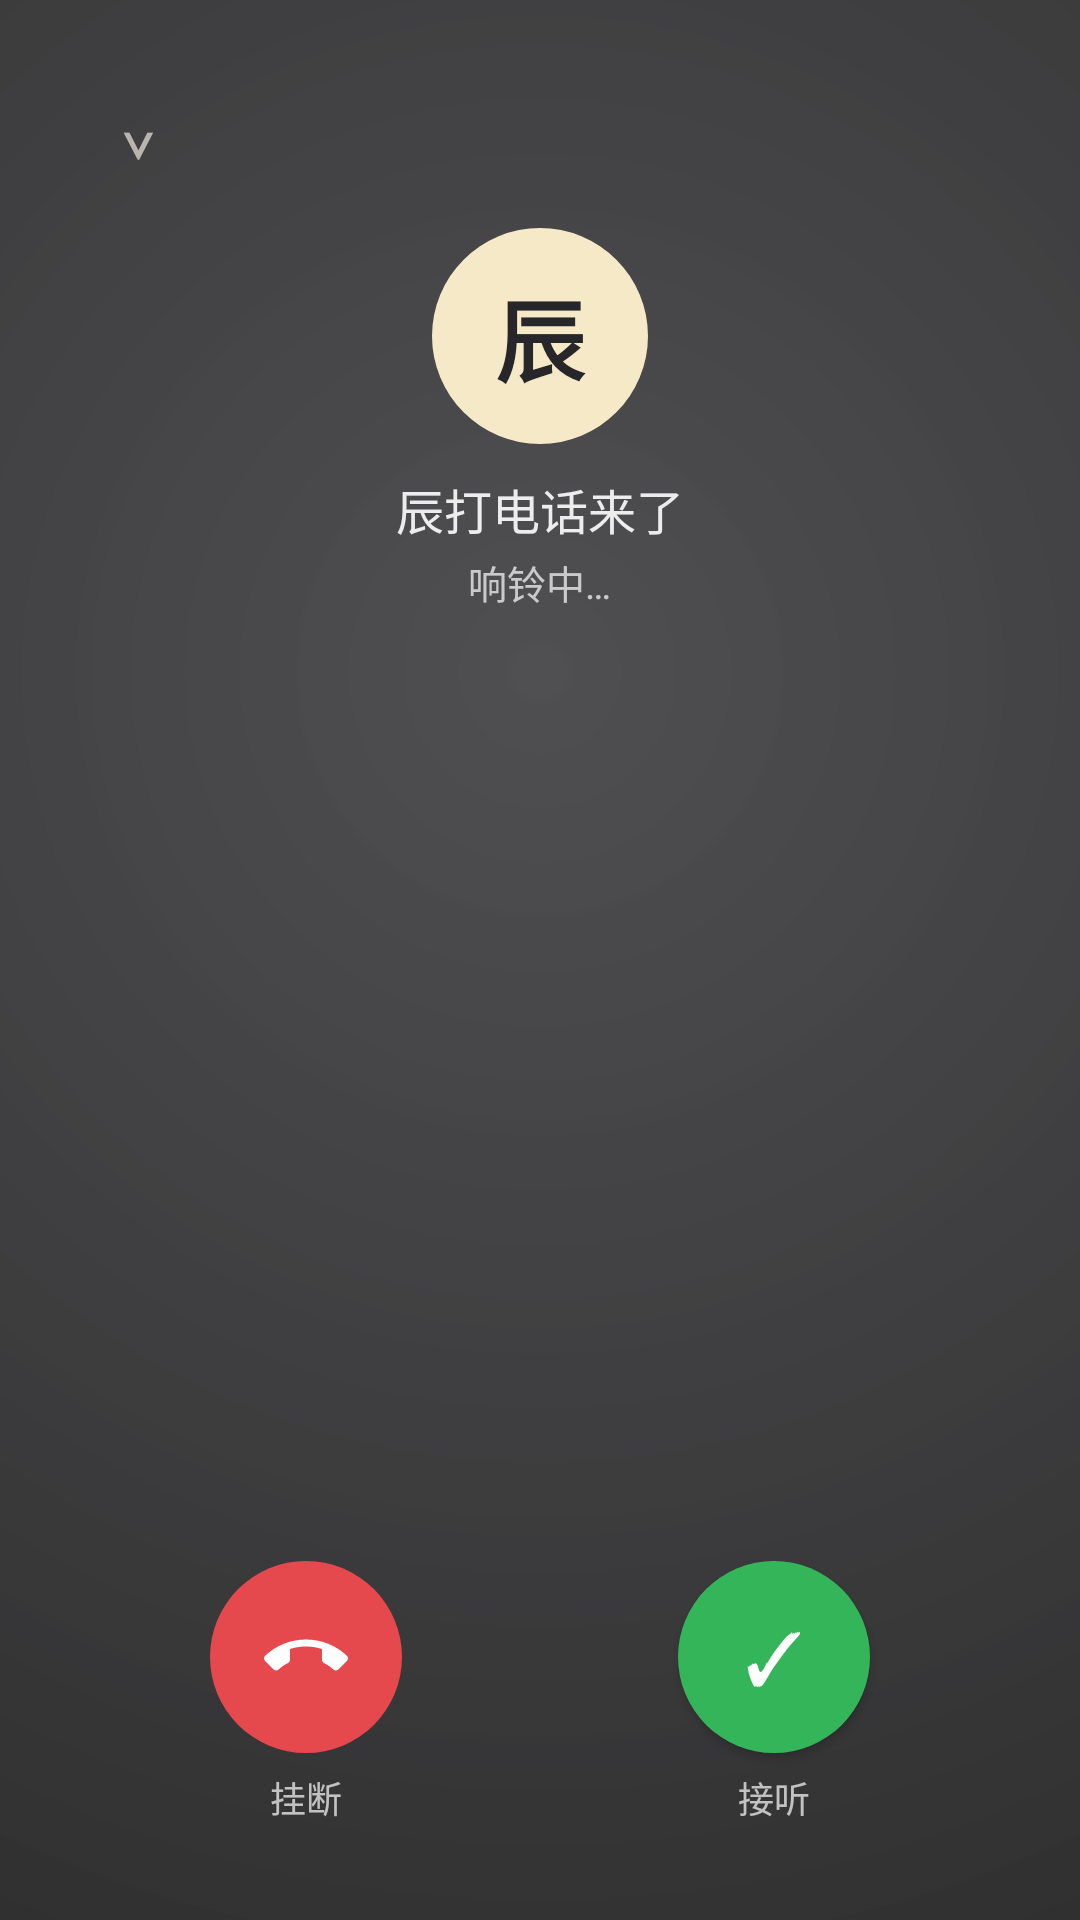

This screen was rendered from an Android layout file. Write that file and the resources it references.
<!-- AndroidManifest.xml: activity theme Theme.Chen.CallTranslucent -->
<!-- res/layout/activity_call.xml -->
<?xml version="1.0" encoding="utf-8"?>
<LinearLayout xmlns:android="http://schemas.android.com/apk/res/android"
    android:layout_width="match_parent" android:layout_height="match_parent"
    android:orientation="vertical" android:padding="24dp"
    android:background="@drawable/call_bg">

    <TextView android:id="@+id/btnMinimize" android:layout_width="44dp" android:layout_height="36dp"
        android:text="⌄" android:textSize="24sp" android:textColor="#B9B4AE" android:gravity="center" />

    <TextView android:id="@+id/avatar"
        android:layout_width="72dp" android:layout_height="72dp"
        android:layout_gravity="center_horizontal" android:layout_marginTop="16dp"
        android:background="@drawable/avatar_circle"
        android:gravity="center" android:text="辰"
        android:textSize="30sp" android:textStyle="bold" android:textColor="#26262B" />

    <TextView android:id="@+id/callText" android:layout_width="wrap_content" android:layout_height="wrap_content"
        android:layout_gravity="center_horizontal"
        android:text="辰打电话来了" android:textSize="16sp" android:textColor="#E6FFFFFF" android:layout_marginTop="10dp" />

    <TextView android:id="@+id/callState" android:layout_width="wrap_content" android:layout_height="wrap_content"
        android:layout_gravity="center_horizontal"
        android:text="响铃中…" android:textSize="13sp" android:textColor="#B3FFFFFF" android:layout_marginTop="3dp" />

    
    <ScrollView android:id="@+id/capScroll"
        android:layout_width="match_parent" android:layout_height="0dp" android:layout_weight="1"
        android:layout_marginTop="14dp" android:fillViewport="true" android:scrollbars="vertical"
        android:padding="12dp">
        
        <TextView android:id="@+id/callLast" android:layout_width="match_parent" android:layout_height="wrap_content"
            android:text="" android:textSize="15sp" android:textColor="#CCFFFFFF"
            android:lineSpacingExtra="6dp" android:gravity="center_horizontal" android:paddingBottom="12dp"
            android:shadowColor="#66000000" android:shadowRadius="4" android:shadowDy="1" />
    </ScrollView>

    
    <LinearLayout android:layout_width="match_parent" android:layout_height="wrap_content"
        android:orientation="horizontal" android:gravity="center" android:layout_marginTop="14dp"
        android:layout_marginBottom="8dp">

        <LinearLayout android:id="@+id/micWrap" android:layout_width="0dp" android:layout_weight="1" android:layout_height="wrap_content"
            android:orientation="vertical" android:gravity="center" android:visibility="gone">
            <androidx.appcompat.widget.AppCompatImageButton android:id="@+id/btnMic" android:layout_width="64dp" android:layout_height="64dp"
                android:background="@drawable/btn_circle_white"
                android:src="@drawable/ic_call_mic" android:scaleType="center"
                android:contentDescription="静音" />
            <TextView android:layout_width="wrap_content" android:layout_height="wrap_content"
                android:text="静音" android:textSize="12sp" android:textColor="#B3FFFFFF" android:layout_marginTop="6dp" />
        </LinearLayout>

        <LinearLayout android:layout_width="0dp" android:layout_weight="1" android:layout_height="wrap_content"
            android:orientation="vertical" android:gravity="center">
            
            <androidx.appcompat.widget.AppCompatImageButton android:id="@+id/btnHangup" android:layout_width="64dp" android:layout_height="64dp"
                android:background="@drawable/btn_circle_red"
                android:src="@drawable/ic_call_end" android:scaleType="center"
                android:contentDescription="挂断" />
            <TextView android:layout_width="wrap_content" android:layout_height="wrap_content"
                android:text="挂断" android:textSize="12sp" android:textColor="#B3FFFFFF" android:layout_marginTop="6dp" />
        </LinearLayout>

        <LinearLayout android:id="@+id/speakerWrap" android:layout_width="0dp" android:layout_weight="1" android:layout_height="wrap_content"
            android:orientation="vertical" android:gravity="center" android:visibility="gone">
            <androidx.appcompat.widget.AppCompatImageButton android:id="@+id/btnSpeaker" android:layout_width="64dp" android:layout_height="64dp"
                android:background="@drawable/btn_circle_white"
                android:src="@drawable/ic_volume_up" android:scaleType="center"
                android:contentDescription="免提" />
            <TextView android:layout_width="wrap_content" android:layout_height="wrap_content"
                android:text="免提" android:textSize="12sp" android:textColor="#B3FFFFFF" android:layout_marginTop="6dp" />
        </LinearLayout>

        <LinearLayout android:id="@+id/acceptWrap" android:layout_width="0dp" android:layout_weight="1" android:layout_height="wrap_content"
            android:orientation="vertical" android:gravity="center">
            <androidx.appcompat.widget.AppCompatButton android:id="@+id/btnAccept" android:layout_width="64dp" android:layout_height="64dp"
                android:background="@drawable/btn_circle_green"
                android:text="✓" android:textSize="24sp" android:textColor="#FFFFFF" />
            <TextView android:layout_width="wrap_content" android:layout_height="wrap_content"
                android:text="接听" android:textSize="12sp" android:textColor="#B3FFFFFF" android:layout_marginTop="6dp" />
        </LinearLayout>
    </LinearLayout>
</LinearLayout>
<!-- resources referenced by this layout -->
<resources>
  <!-- drawable avatar_circle (drawable) -->
  <?xml version="1.0" encoding="utf-8"?>
  <shape xmlns:android="http://schemas.android.com/apk/res/android" android:shape="oval">
      <solid android:color="#F5E9C8" />
  </shape>
  <!-- drawable btn_circle_green (drawable) -->
  <?xml version="1.0" encoding="utf-8"?>
  <shape xmlns:android="http://schemas.android.com/apk/res/android" android:shape="oval">
      <solid android:color="#34B559" />
  </shape>
  <!-- drawable btn_circle_red (drawable) -->
  <?xml version="1.0" encoding="utf-8"?>
  <shape xmlns:android="http://schemas.android.com/apk/res/android" android:shape="oval">
      
      <solid android:color="#E5484D" />
  </shape>
  <!-- drawable btn_circle_white (drawable) -->
  <?xml version="1.0" encoding="utf-8"?>
  <shape xmlns:android="http://schemas.android.com/apk/res/android" android:shape="oval">
      <solid android:color="#FFFFFF" />
  </shape>
  <!-- drawable call_bg (drawable) -->
  <?xml version="1.0" encoding="utf-8"?>
  <shape xmlns:android="http://schemas.android.com/apk/res/android">
      <gradient android:type="radial" android:gradientRadius="600dp"
          android:centerX="0.5" android:centerY="0.35"
          android:startColor="#B80C0C10" android:endColor="#D9000000" />
  </shape>
  <!-- drawable ic_call_end (drawable) -->
  <?xml version="1.0" encoding="utf-8"?>
  <vector xmlns:android="http://schemas.android.com/apk/res/android"
      android:width="28dp" android:height="28dp"
      android:viewportWidth="24" android:viewportHeight="24">
      <path android:fillColor="#FFFFFF"
          android:pathData="M12,9c-1.6,0 -3.15,0.25 -4.6,0.72v3.1c0,0.39 -0.23,0.74 -0.56,0.9 -0.98,0.49 -1.87,1.12 -2.66,1.85 -0.18,0.18 -0.43,0.28 -0.7,0.28 -0.28,0 -0.53,-0.11 -0.71,-0.29L0.29,13.08c-0.18,-0.17 -0.29,-0.42 -0.29,-0.7 0,-0.28 0.11,-0.53 0.29,-0.71C3.34,8.78 7.46,7 12,7s8.66,1.78 11.71,4.67c0.18,0.18 0.29,0.43 0.29,0.71 0,0.28 -0.11,0.53 -0.29,0.71l-2.48,2.48c-0.18,0.18 -0.43,0.29 -0.71,0.29 -0.27,0 -0.52,-0.11 -0.7,-0.28 -0.79,-0.74 -1.69,-1.36 -2.67,-1.85 -0.33,-0.16 -0.56,-0.5 -0.56,-0.9v-3.1C15.15,9.25 13.6,9 12,9z" />
  </vector>
  <!-- drawable ic_call_mic (drawable) -->
  <?xml version="1.0" encoding="utf-8"?>
  <vector xmlns:android="http://schemas.android.com/apk/res/android"
      android:width="28dp" android:height="28dp"
      android:viewportWidth="24" android:viewportHeight="24">
      <path android:fillColor="#26262B"
          android:pathData="M12 14c1.66 0 2.99-1.34 2.99-3L15 5c0-1.66-1.34-3-3-3S9 3.34 9 5v6c0 1.66 1.34 3 3 3zm5.2-3c0 2.75-2.25 5-5 5s-5-2.25-5-5H5c0 3.53 2.61 6.43 6 6.92V21h2v-3.08c3.39-0.49 6-3.39 6-6.92h-2z" />
  </vector>
  <!-- drawable ic_volume_up (drawable) -->
  <?xml version="1.0" encoding="utf-8"?>
  <vector xmlns:android="http://schemas.android.com/apk/res/android"
      android:width="28dp" android:height="28dp"
      android:viewportWidth="24" android:viewportHeight="24">
      <path android:fillColor="#26262B"
          android:pathData="M3,9v6h4l5,5V4L7,9H3zm13.5,3c0,-1.77 -1.02,-3.29 -2.5,-4.03v8.05c1.48,-0.73 2.5,-2.25 2.5,-4.02zM14,3.23v2.06c2.89,0.86 5,3.54 5,6.71s-2.11,5.85 -5,6.71v2.06c4.01,-0.91 7,-4.49 7,-8.77s-2.99,-7.86 -7,-8.77z" />
  </vector>
  <style name="Theme.Chen.CallTranslucent" parent="Theme.Material3.DayNight.NoActionBar">
          <item name="android:windowIsTranslucent">true</item>
          <item name="android:windowBackground">@android:color/transparent</item>
      </style>
</resources>
